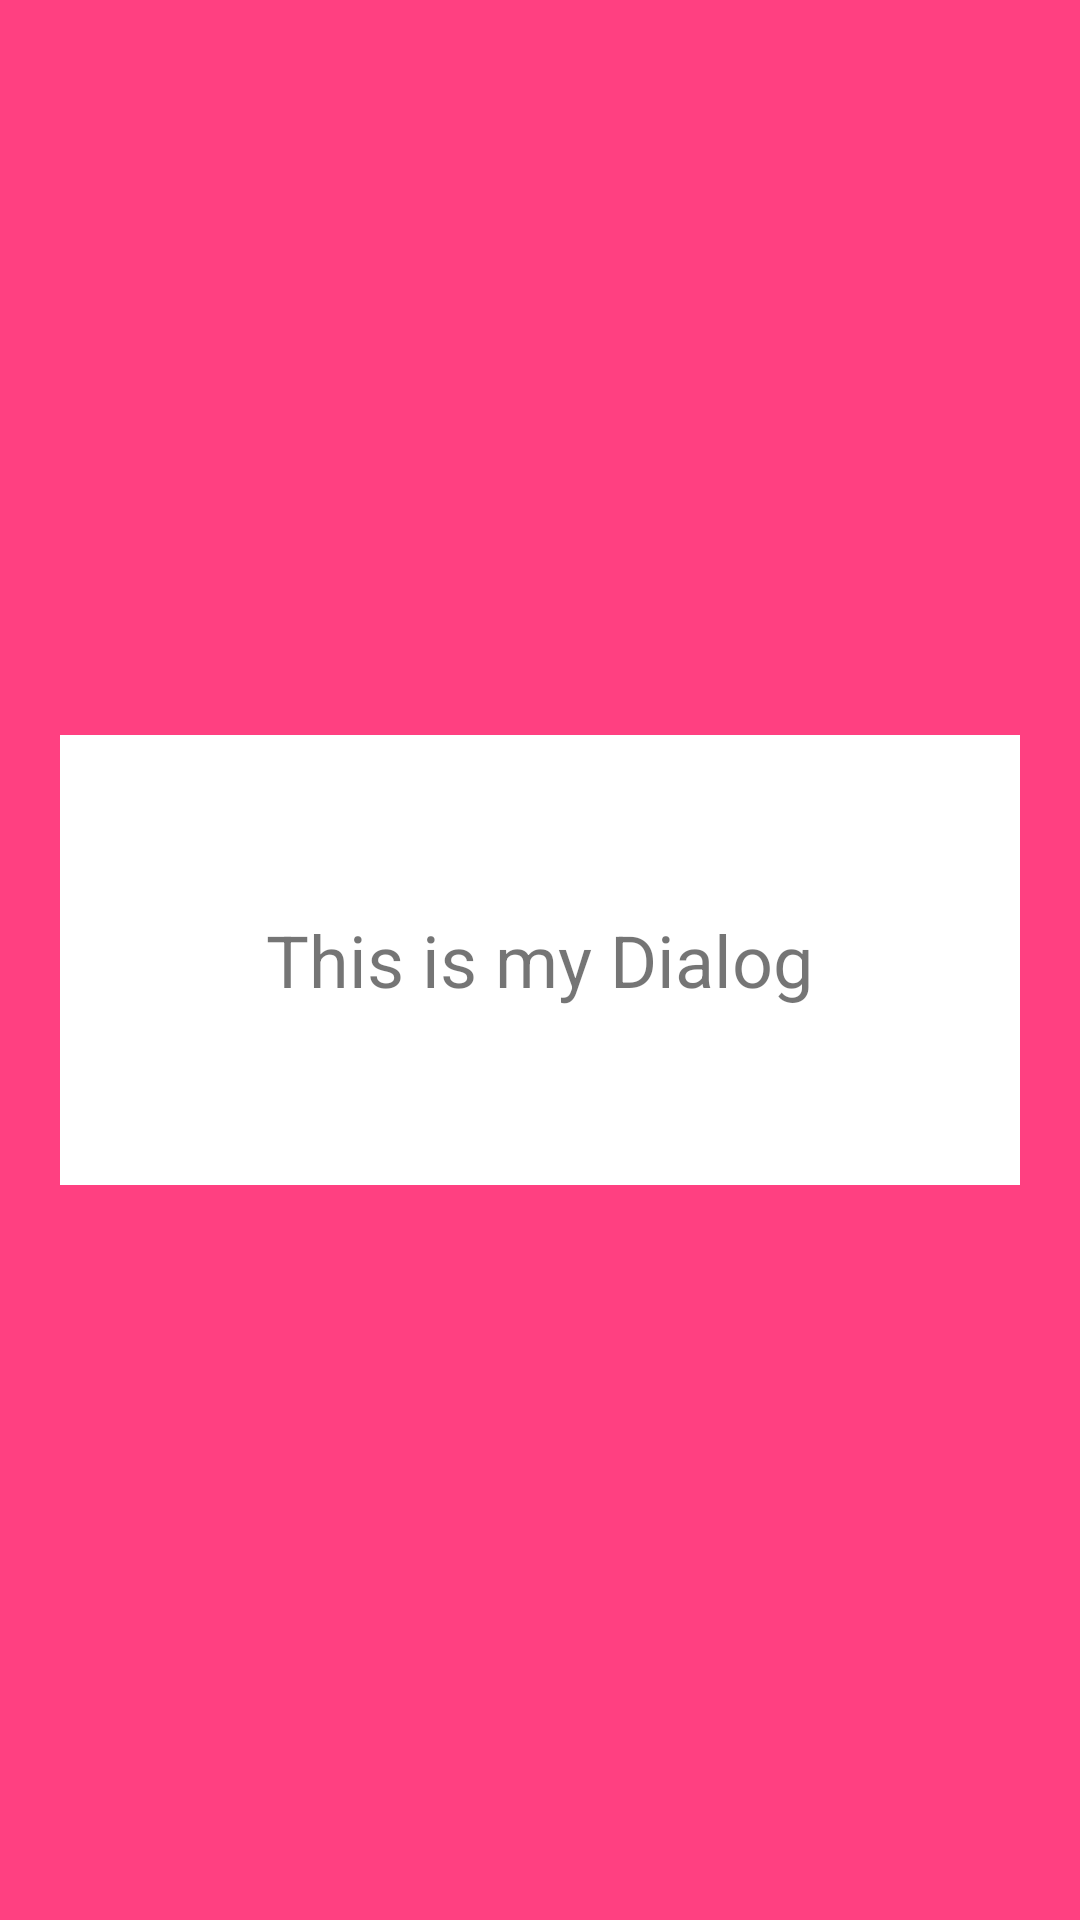

Android layout source for this screen:
<!-- AndroidManifest.xml: application theme AppTheme -->
<!-- res/layout/dialog.xml -->
<?xml version="1.0" encoding="utf-8"?>
<RelativeLayout
    xmlns:android="http://schemas.android.com/apk/res/android"
    android:orientation="vertical"
    android:layout_width="match_parent"
    android:id="@+id/dialog"
    android:layout_height="match_parent"
    android:background="@color/colorAccent">
    <ImageView
        android:id="@+id/closeDialogImg"
        android:layout_width="30dp"
        android:layout_height="30dp"
        android:layout_margin="10dp"
        android:src="@drawable/ic_close"
        android:tint="#fff"/>
    <RelativeLayout
        android:layout_width="match_parent"
        android:layout_height="150dp"
        android:background="#FFF"
        android:layout_centerInParent="true"
        android:layout_marginEnd="20dp"
        android:layout_marginStart="20dp"
        android:orientation="vertical">
        <TextView
            android:layout_width="wrap_content"
            android:layout_height="wrap_content"
            android:layout_centerInParent="true"
            android:text="This is my Dialog"
            android:textSize="24dp"/>
    </RelativeLayout>
</RelativeLayout>
<!-- resources referenced by this layout -->
<resources>
  <color name="colorAccent">#FF4081</color>
  <style name="AppTheme" parent="Theme.AppCompat.Light.NoActionBar">
          
          <item name="colorPrimary">@color/colortabs</item>
          <item name="colorPrimaryDark">@color/colortabs</item>
          <item name="android:actionButtonStyle">@style/MyActionButtonStyle</item>
          <item name="colorAccent">@color/colortabs</item>
      </style>
  <color name="colortabs">#df2063</color>
  <style name="MyActionButtonStyle" parent="AppTheme">
          <item name="android:minWidth">15dp</item>
          <item name="android:padding">15dp</item>
      </style>
</resources>
